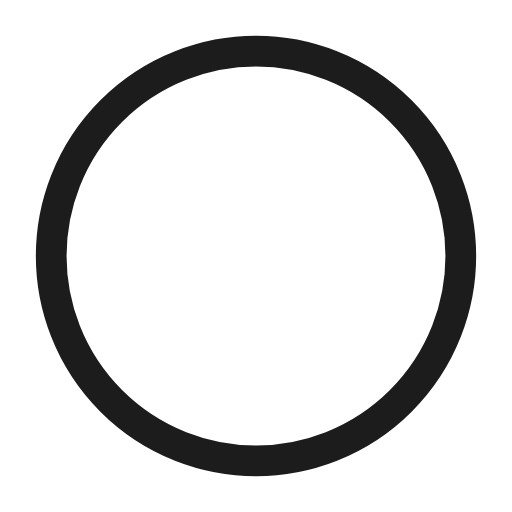
t = 0.00 s
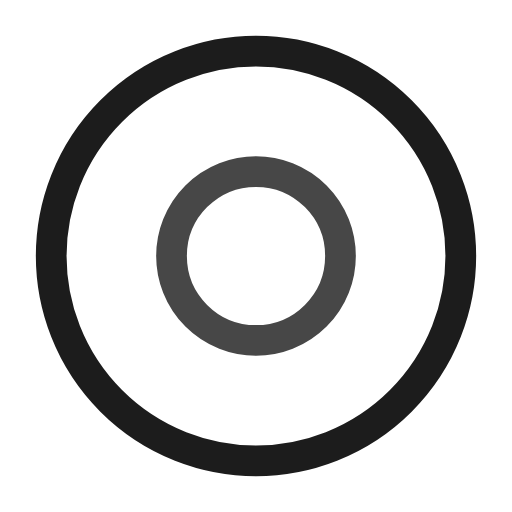
t = 0.50 s
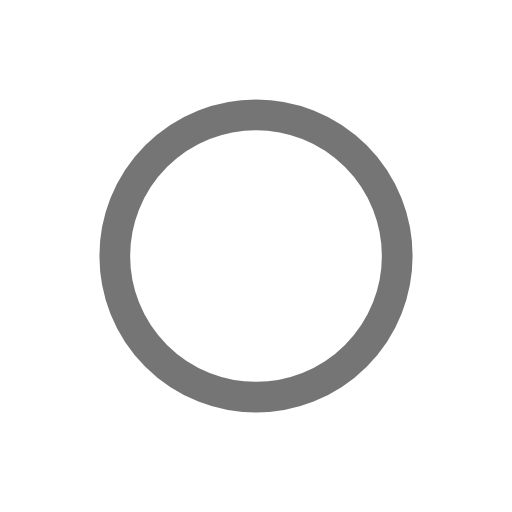
t = 1.00 s
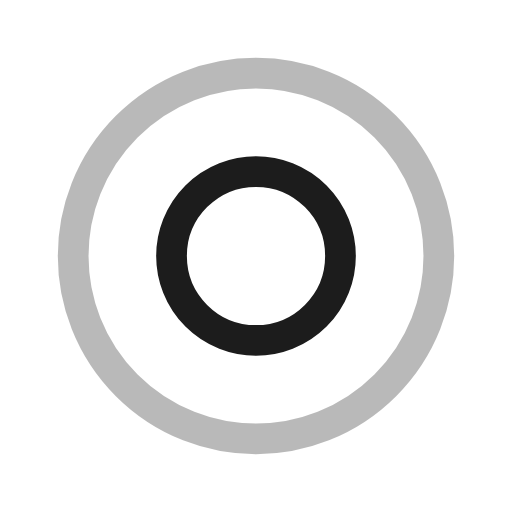
t = 1.50 s
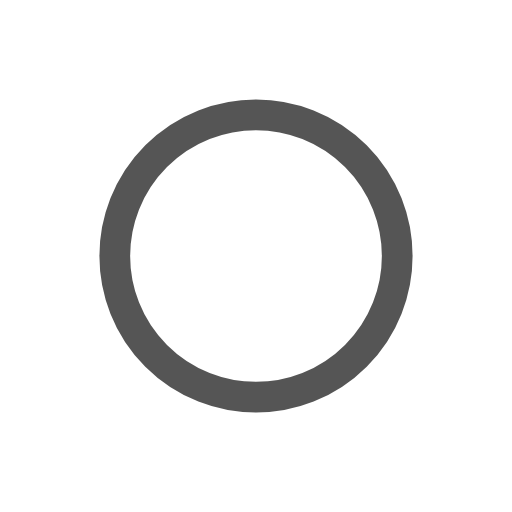
t = 2.00 s
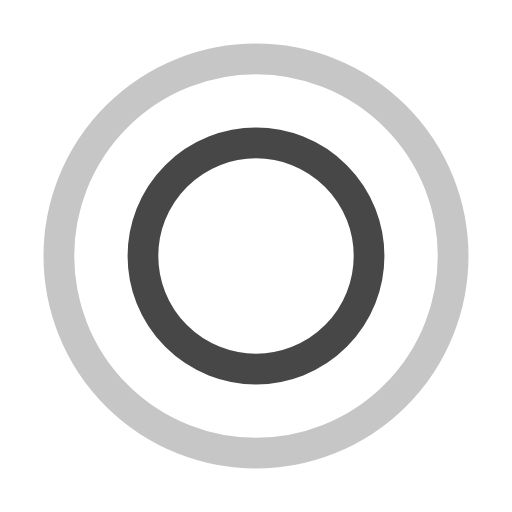
t = 2.67 s

The animated SVG that drew these frames (rendered in a browser with its animation timeline set to each time). Animation: 4 SMIL elements (animate=4); one cycle of 3.00 s, repeats indefinitely.

<?xml version="1.0" encoding="utf-8"?><svg width='120px' height='120px' xmlns="http://www.w3.org/2000/svg" viewBox="0 0 100 100" preserveAspectRatio="xMidYMid" class="uil-ripple"><rect x="0" y="0" width="100" height="100" fill="none" class="bk"></rect><g> <animate attributeName="opacity" dur="2s" repeatCount="indefinite" begin="0s" keyTimes="0;0.33;1" values="1;1;0"></animate><circle cx="50" cy="50" r="40" stroke="#474747" fill="none" stroke-width="6" stroke-linecap="round"><animate attributeName="r" dur="2s" repeatCount="indefinite" begin="0s" keyTimes="0;0.33;1" values="0;22;44"></animate></circle></g><g><animate attributeName="opacity" dur="2s" repeatCount="indefinite" begin="1s" keyTimes="0;0.33;1" values="1;1;0"></animate><circle cx="50" cy="50" r="40" stroke="#1c1c1c" fill="none" stroke-width="6" stroke-linecap="round"><animate attributeName="r" dur="2s" repeatCount="indefinite" begin="1s" keyTimes="0;0.33;1" values="0;22;44"></animate></circle></g></svg>
